Run: headless pygame with SDL's dummy video driver; simulated clock (each Clock.tick advances the game by its frame time, no real sleeping); random seed 0; keys injected as events and as key.get_pressed() state; mouse plan: one left click at the window centre at the start of phase 2, then a move to the lower-right quarter at the start of phase 3.
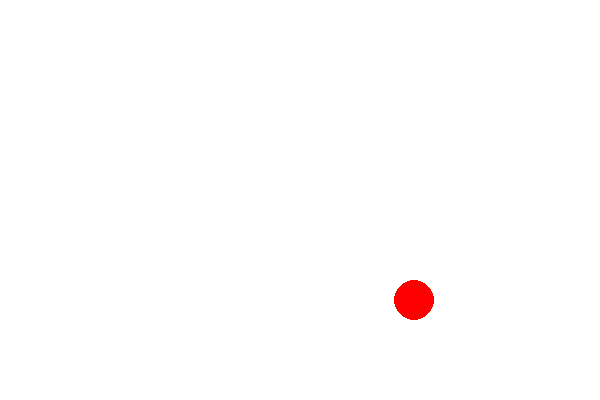
Frame 1 of 4 · flips 1–60 · no input
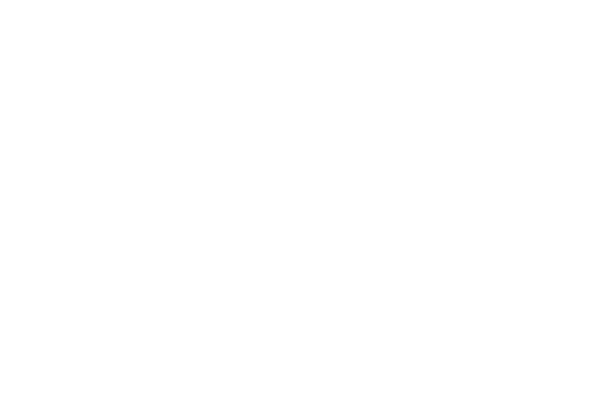
Frame 2 of 4 · flips 61–180 · clicked the window centre · tapped SPACE, RETURN · held RIGHT (→), D
Frame 3 of 4 · flips 181–300 · moved the mouse to the lower-right quarter · held DOWN (↓), S · screen unchanged from frame 2, image omitted
Frame 4 of 4 · flips 301–420 · held LEFT (←), A, UP (↑), W · screen unchanged from frame 3, image omitted

The pygame program that drew these frames:

import pygame
import sys
import random

# Initialize Pygame
pygame.init()

# Constants
WIDTH, HEIGHT = 600, 400
BALL_RADIUS = 20
BALL_SPEED = 5

# Colors
WHITE = (255, 255, 255)
RED = (255, 0, 0)

# Create the game window
window = pygame.display.set_mode((WIDTH, HEIGHT))
pygame.display.set_caption("Catch the Ball")

# Clock to control the frame rate
clock = pygame.time.Clock()

# Ball properties
ball_x = random.randint(BALL_RADIUS, WIDTH - BALL_RADIUS)
ball_y = 0
ball_dy = BALL_SPEED

# Main game loop
while True:
    for event in pygame.event.get():
        if event.type == pygame.QUIT:
            pygame.quit()
            sys.exit()

    # Move the ball
    ball_y += ball_dy

    # Check if the ball is caught
    mouse_x, mouse_y = pygame.mouse.get_pos()
    if (
        ball_x - BALL_RADIUS <= mouse_x <= ball_x + BALL_RADIUS
        and ball_y - BALL_RADIUS <= mouse_y <= ball_y + BALL_RADIUS
    ):
        ball_y = 0
        ball_x = random.randint(BALL_RADIUS, WIDTH - BALL_RADIUS)

    # Draw the background
    window.fill(WHITE)

    # Draw the ball
    pygame.draw.circle(window, RED, (ball_x, int(ball_y)), BALL_RADIUS)

    # Update the display
    pygame.display.flip()

    # Set the frame rate
    clock.tick(60)
